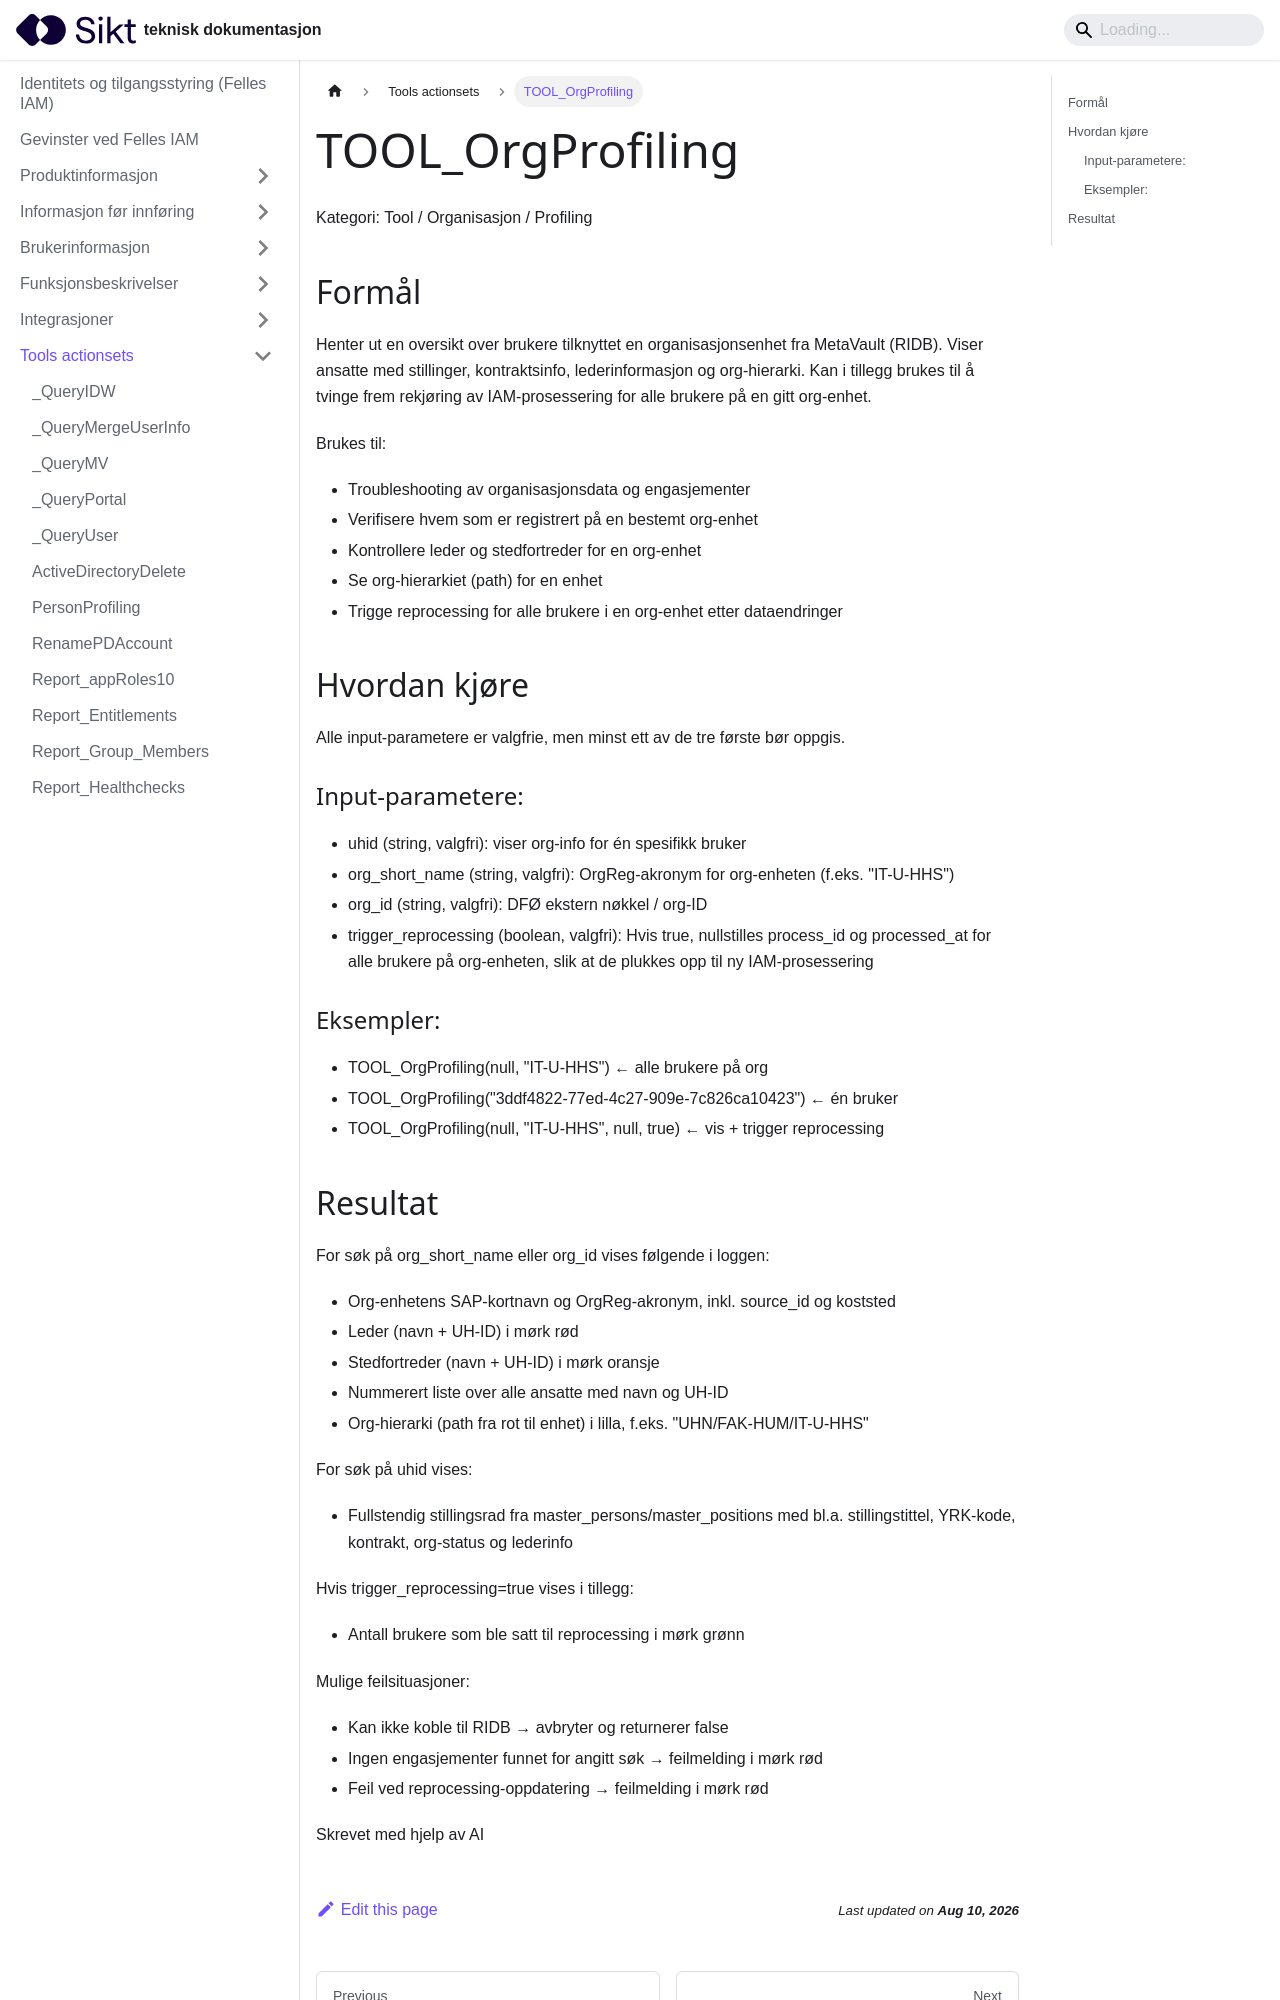

repository: sikt-no/docs · page: docs/iam/tools-actionsets/TOOL_OrgProfiling_dokumentasjon/index.html · generator: docusaurus


# TOOL_OrgProfiling

Kategori: Tool / Organisasjon / Profiling


## Formål

Henter ut en oversikt over brukere tilknyttet en organisasjonsenhet fra
MetaVault (RIDB). Viser ansatte med stillinger, kontraktsinfo, lederinformasjon
og org-hierarki. Kan i tillegg brukes til å tvinge frem rekjøring av IAM-prosessering
for alle brukere på en gitt org-enhet.

Brukes til:
- Troubleshooting av organisasjonsdata og engasjementer
- Verifisere hvem som er registrert på en bestemt org-enhet
- Kontrollere leder og stedfortreder for en org-enhet
- Se org-hierarkiet (path) for en enhet
- Trigge reprocessing for alle brukere i en org-enhet etter dataendringer


## Hvordan kjøre

Alle input-parametere er valgfrie, men minst ett av de tre første bør oppgis.

### Input-parametere:
- uhid (string, valgfri): viser org-info for én spesifikk bruker
- org_short_name (string, valgfri): OrgReg-akronym for org-enheten (f.eks. "IT-U-HHS")
- org_id (string, valgfri): DFØ ekstern nøkkel / org-ID
- trigger_reprocessing (boolean, valgfri): Hvis true, nullstilles process_id og
  processed_at for alle brukere på org-enheten, slik at de plukkes opp til ny
  IAM-prosessering

### Eksempler:
- TOOL_OrgProfiling(null, "IT-U-HHS")                         ← alle brukere på org
- TOOL_OrgProfiling("3ddf4822-77ed-4c27-909e-7c826ca10423")   ← én bruker
- TOOL_OrgProfiling(null, "IT-U-HHS", null, true)             ← vis + trigger reprocessing
